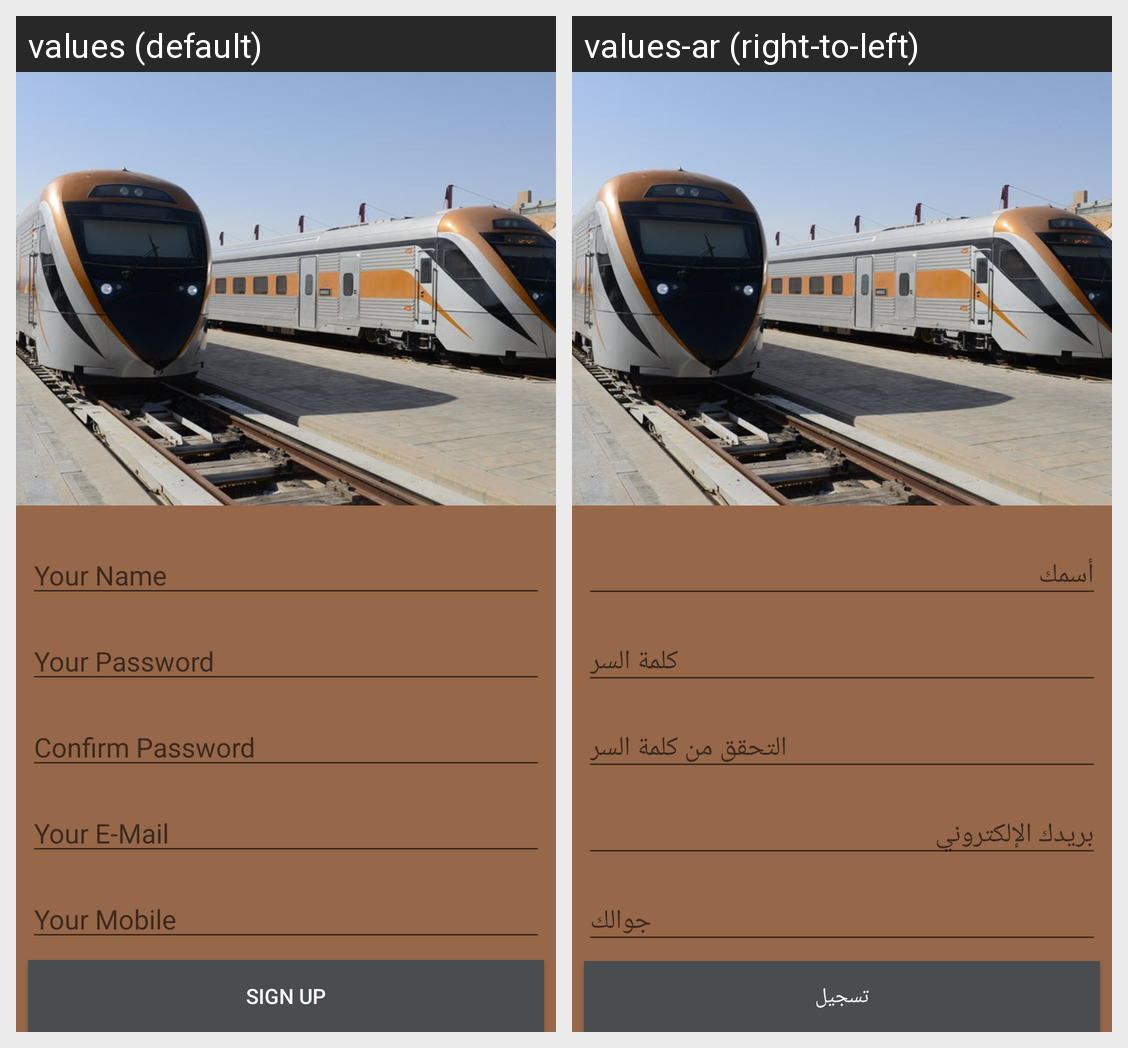

The same Android screen rendered under two of its app's locales, left to right. List the strings drawn on it with the default value and each locale's translation.
Android screen res/layout/activity_signup.xml rendered under 2 locales, left to right: values (default), values-ar (right-to-left). Device: Nexus 5 (rendered at 1080×1920; each locale shown at half size, 540×960, under a caption strip naming it); theme FullScreen.
Strings drawn on this screen, with the default value and each locale's value (text and hints the layout hard-codes, and strings that could not be matched under every locale, appear in the picture but are not listed):

your_name
  values: Your Name
  values-ar: أسمك

your_password
  values: Your Password
  values-ar: كلمة السر

confirm_password
  values: Confirm Password
  values-ar: التحقق من كلمة السر

your_e_mail
  values: Your E-Mail
  values-ar: بريدك الإلكتروني

your_mobile
  values: Your Mobile
  values-ar: جوالك

sign_up
  values: Sign up
  values-ar: تسجيل
